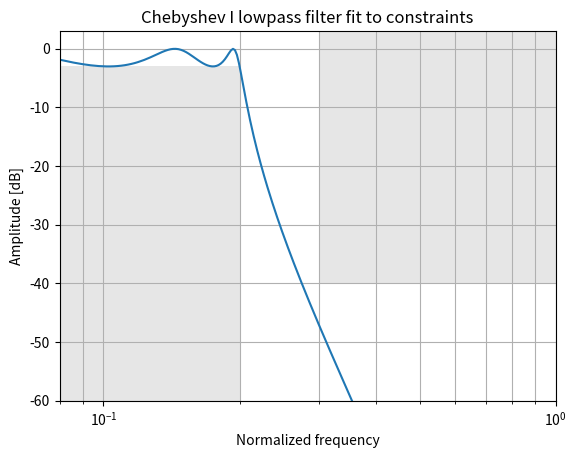

Generate this figure with matplotlib:
from scipy import signal
import matplotlib.pyplot as plt
import numpy as np

N, Wn = signal.cheb1ord(0.2, 0.3, 3, 40)
b, a = signal.cheby1(N, 3, Wn, 'low')
w, h = signal.freqz(b, a)
plt.semilogx(w / np.pi, 20 * np.log10(abs(h)))
plt.title('Chebyshev I lowpass filter fit to constraints')
plt.xlabel('Normalized frequency')
plt.ylabel('Amplitude [dB]')
plt.grid(which='both', axis='both')
plt.fill([.01, 0.2, 0.2, .01], [-3, -3, -99, -99], '0.9', lw=0) # stop
plt.fill([0.3, 0.3,   2,   2], [ 9, -40, -40,  9], '0.9', lw=0) # pass
plt.axis([0.08, 1, -60, 3])
plt.show()
